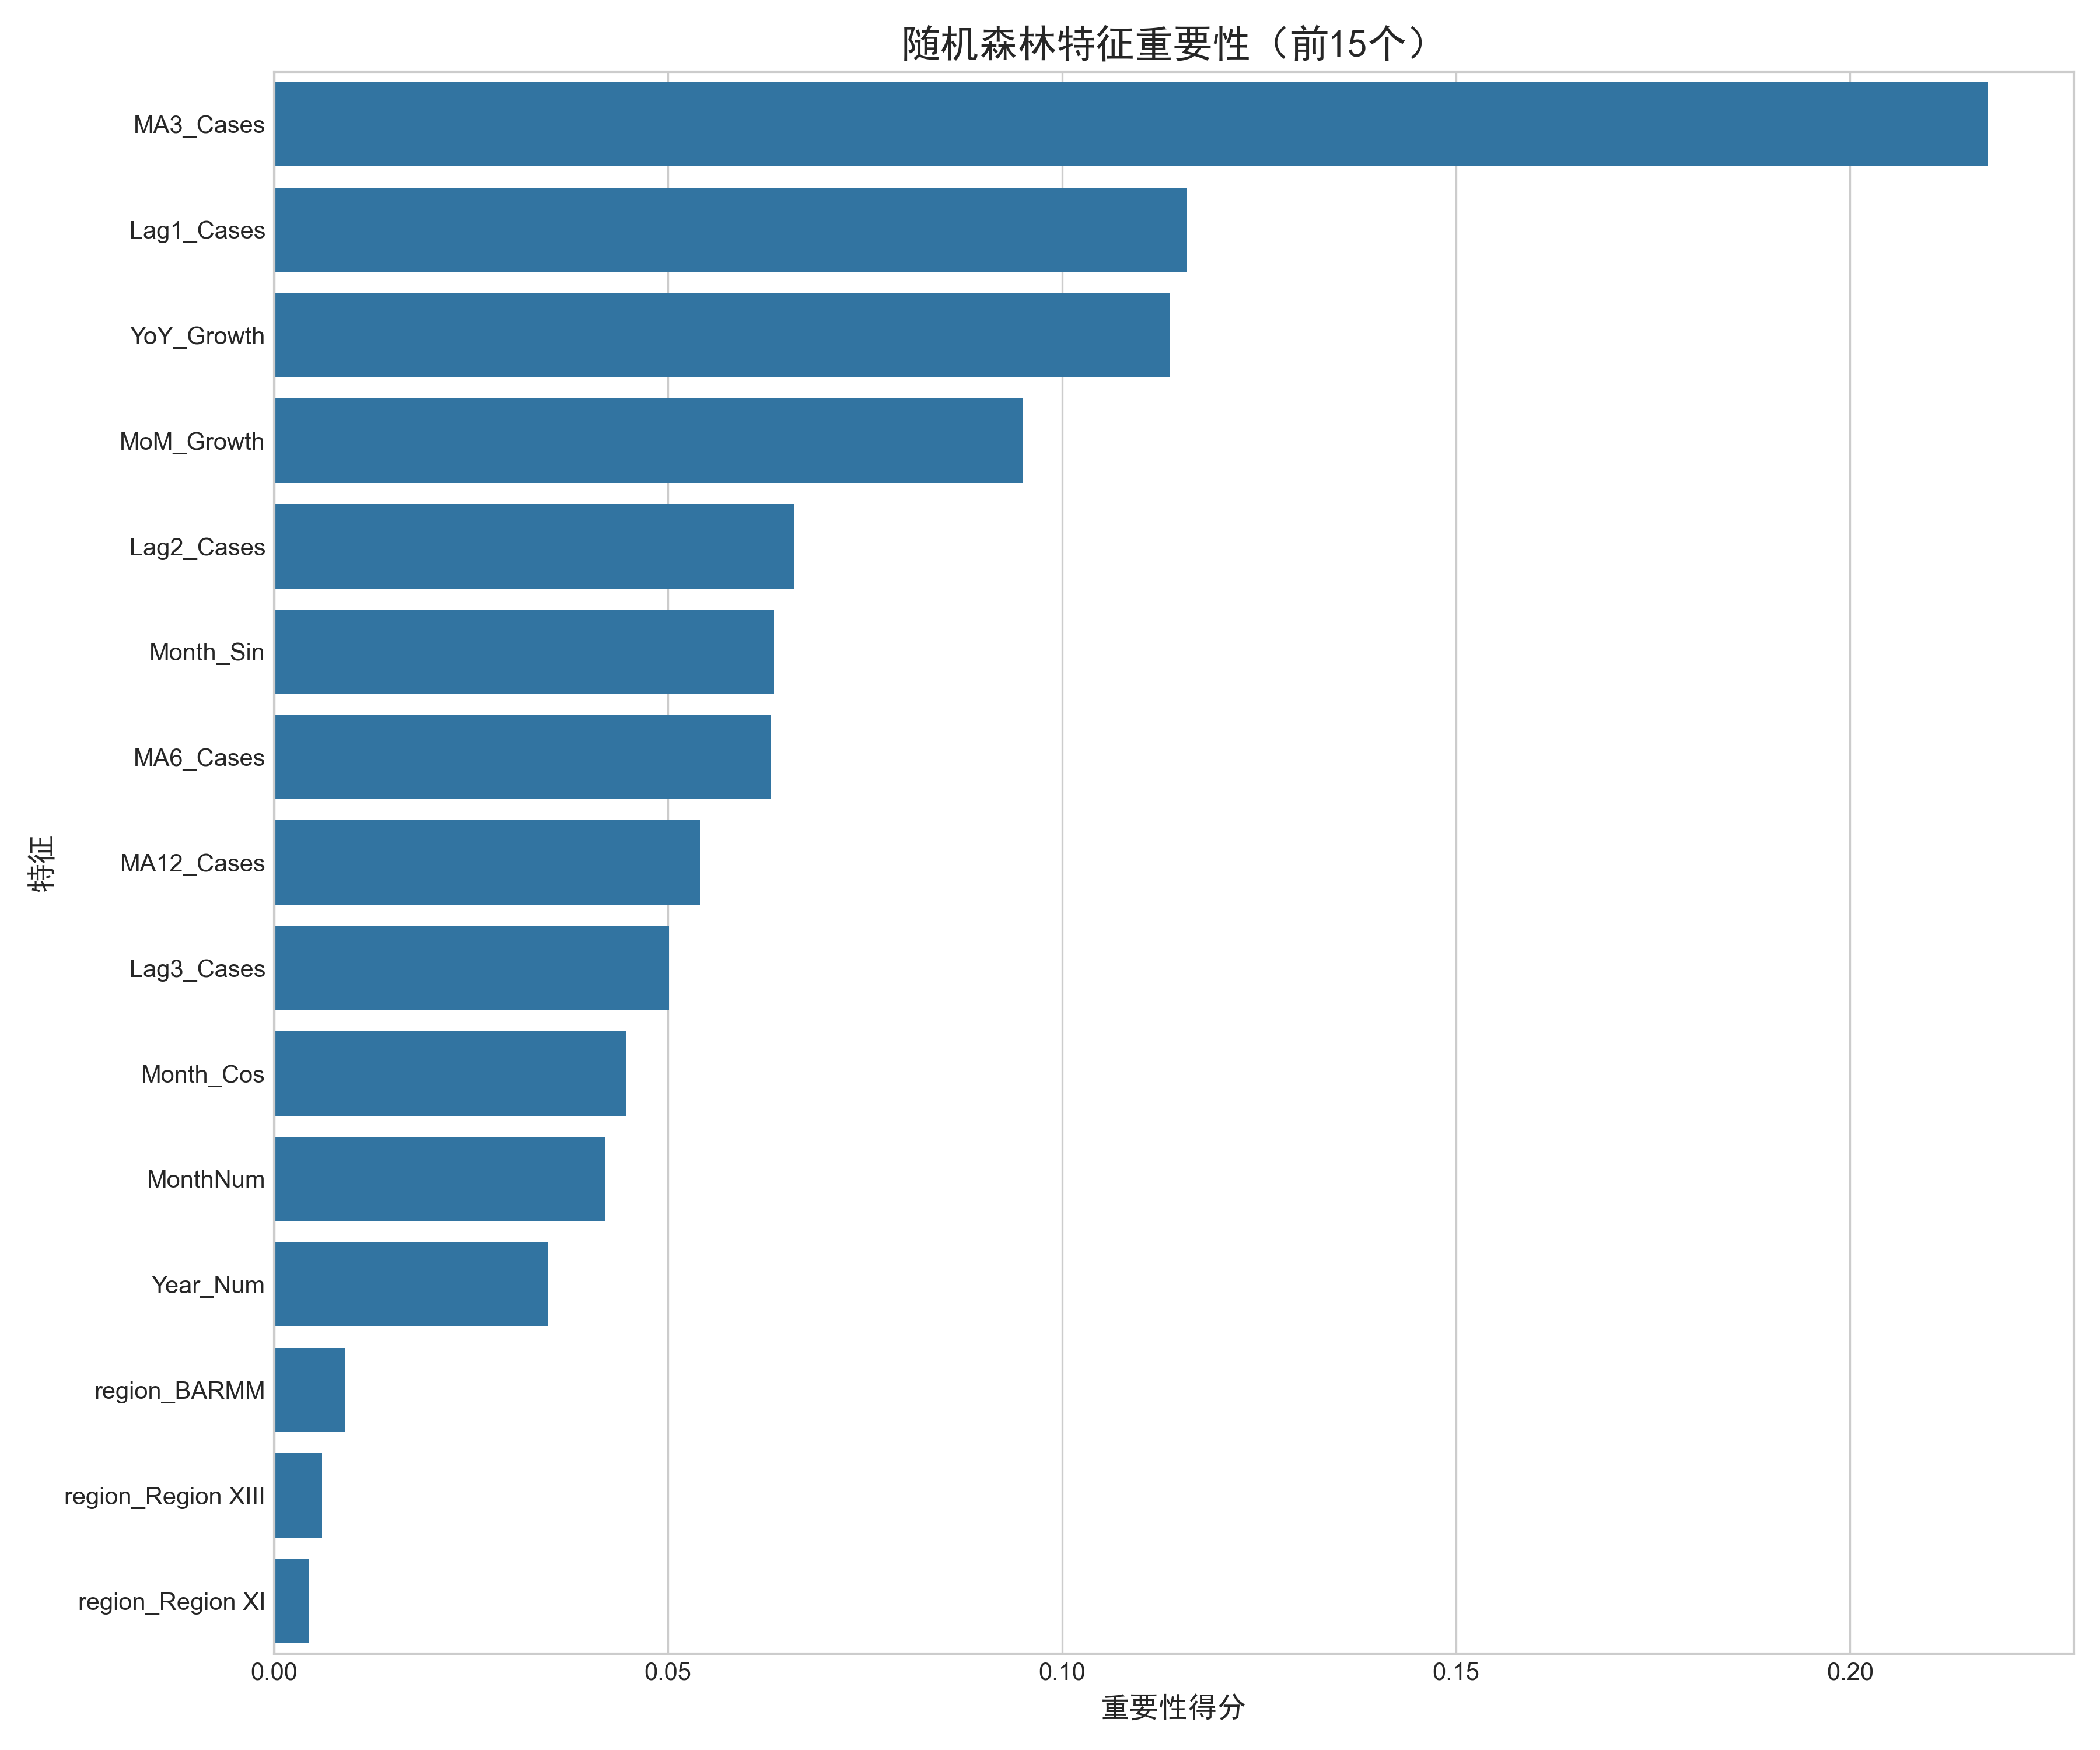

The file beside this chart, header and first rows:
Feature, Importance
MA3_Cases, 0.2175
Lag1_Cases, 0.1159
YoY_Growth, 0.1137
MoM_Growth, 0.09509
Lag2_Cases, 0.06595
Month_Sin, 0.06343
MA6_Cases, 0.06308
MA12_Cases, 0.05402
Lag3_Cases, 0.05011
Month_Cos, 0.04468
MonthNum, 0.04197
Year_Num, 0.03483
region_BARMM, 0.009026
region_Region XIII, 0.006075
region_Region XI, 0.004425
region_Region II, 0.004009
region_CAR, 0.003384
region_Region IV-B, 0.0029
region_NCR, 0.002452
region_Region I, 0.002245
region_Region VI, 0.001178
region_Region III, 0.001022
region_Region V, 0.000641
region_Region VII, 0.0006137
region_Region VIII, 0.0006118
region_Region XII, 0.0006014
region_Region X, 0.000352
region_Region IX, 0.0001706
region_Region IV-A, 0.0
